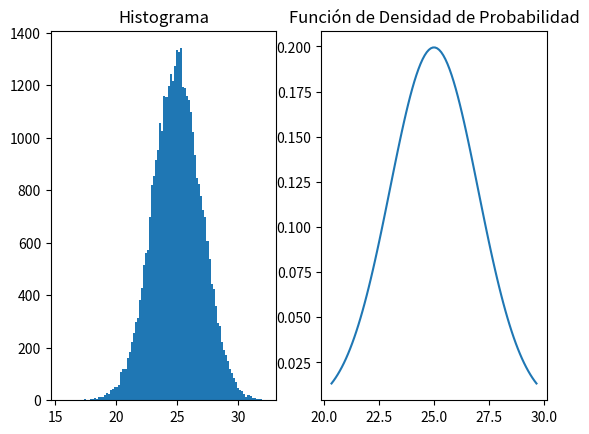

Reproduce this figure in Python. (Note: this script raises an exception after producing the figure.)
# coding=utf-8
import matplotlib.pyplot as plot
import math
import random as rn
import sys
import scipy.stats as stats
import numpy as np

def generar_normal_estandar(x):
    return math.exp(-(x ** 2) / 2) / (math.sqrt(2 * math.pi))

def generar_exponencial(x):
    return math.exp(-x)

def generar_inversa_exponencial(x):
    return -(math.log(x))

def generar_random_array_estandar_aceptados():

    cantidad = 100000

    c = 2*(generar_normal_estandar(1))/generar_exponencial(1) # Derivando fX(x)/fY(y) e igualando a 0 se obtiene x = 1

    numeros = []
    for i in range(cantidad):
        a = generar_inversa_exponencial(rn.random())
        prob_aceptar = generar_normal_estandar(a)/(c * generar_exponencial(a))

        r1 = rn.random()

        if r1 <= prob_aceptar:

            r2 = rn.random()

            if r2 < 0.5:
                numeros.append(a)
            else:
                numeros.append(-a)

    return numeros


def main():
    print("TP 1 - Ejercicio 4")

    print("Aplicando el algoritmo de Aceptación y rechazo se pide:")
    print("a) Generar 100.000 números aleatorios con distribución Normal de media 25 y desvío estándar 2")
    print("b) Realizar un histograma de frecuencias relativas con todos los valores obtenidos")
    print("c) Comparar, en el mismo gráfico, el histograma realizado en el punto anterior con la función de densidad de probabilidad brindada por el lenguaje elegido (para esta última distribución utilizar un gráfico de línea).")
    print("d) Calcular la media y la varianza de la distribución obtenida y compararlos con los valores teóricos")

    random_array_no_estandar = list(map(lambda x: (x * 2) + 25, generar_random_array_estandar_aceptados())) # Por el Teorema Central del Límite

    plot.subplot(121)
    plot.hist(random_array_no_estandar, bins=100)
    plot.title('Histograma')
    #plot.savefig(sys.path[0] + "/E04-histograma.png")
    #print("El histograma se guardó en {0}/E04-histograma.png".format(sys.path[0]))

    plot.subplot(122)
    x = np.linspace(stats.norm.ppf(0.01, 25, 2), stats.norm.ppf(0.99, 25, 2), 100)
    fdp_normal = stats.norm.pdf(x, 25, 2)
    plot.plot(x, fdp_normal)
    plot.title('Función de Densidad de Probabilidad')

    plot.savefig(sys.path[0] + "/E04-histograma.png")
    print("El gráfico se guardó en {0}/E04-histograma.png".format(sys.path[0]))

    media_obtenida = np.mean(random_array_no_estandar)
    desvio_obtenido = np.std(random_array_no_estandar)
    print("Media obtenida: ", media_obtenida)
    print("Desvio obtenido: ", desvio_obtenido)


if __name__ == "__main__":
    main()